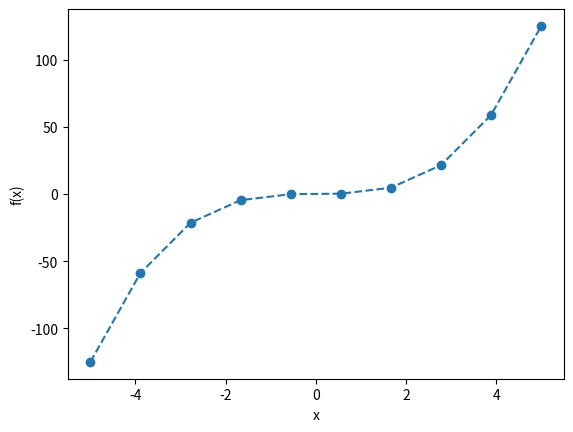

Write the Python code that produced this figure.
# -*- coding: utf-8 -*-
"""


@author: c0081806
"""

import numpy as np
import matplotlib.pyplot as plt

#Axes plots
x=np.linspace(-5,5,10)
y=pow(x,3)

plt.xlabel('x')
plt.ylabel('f(x)')

plt.plot(x,y,'--o')